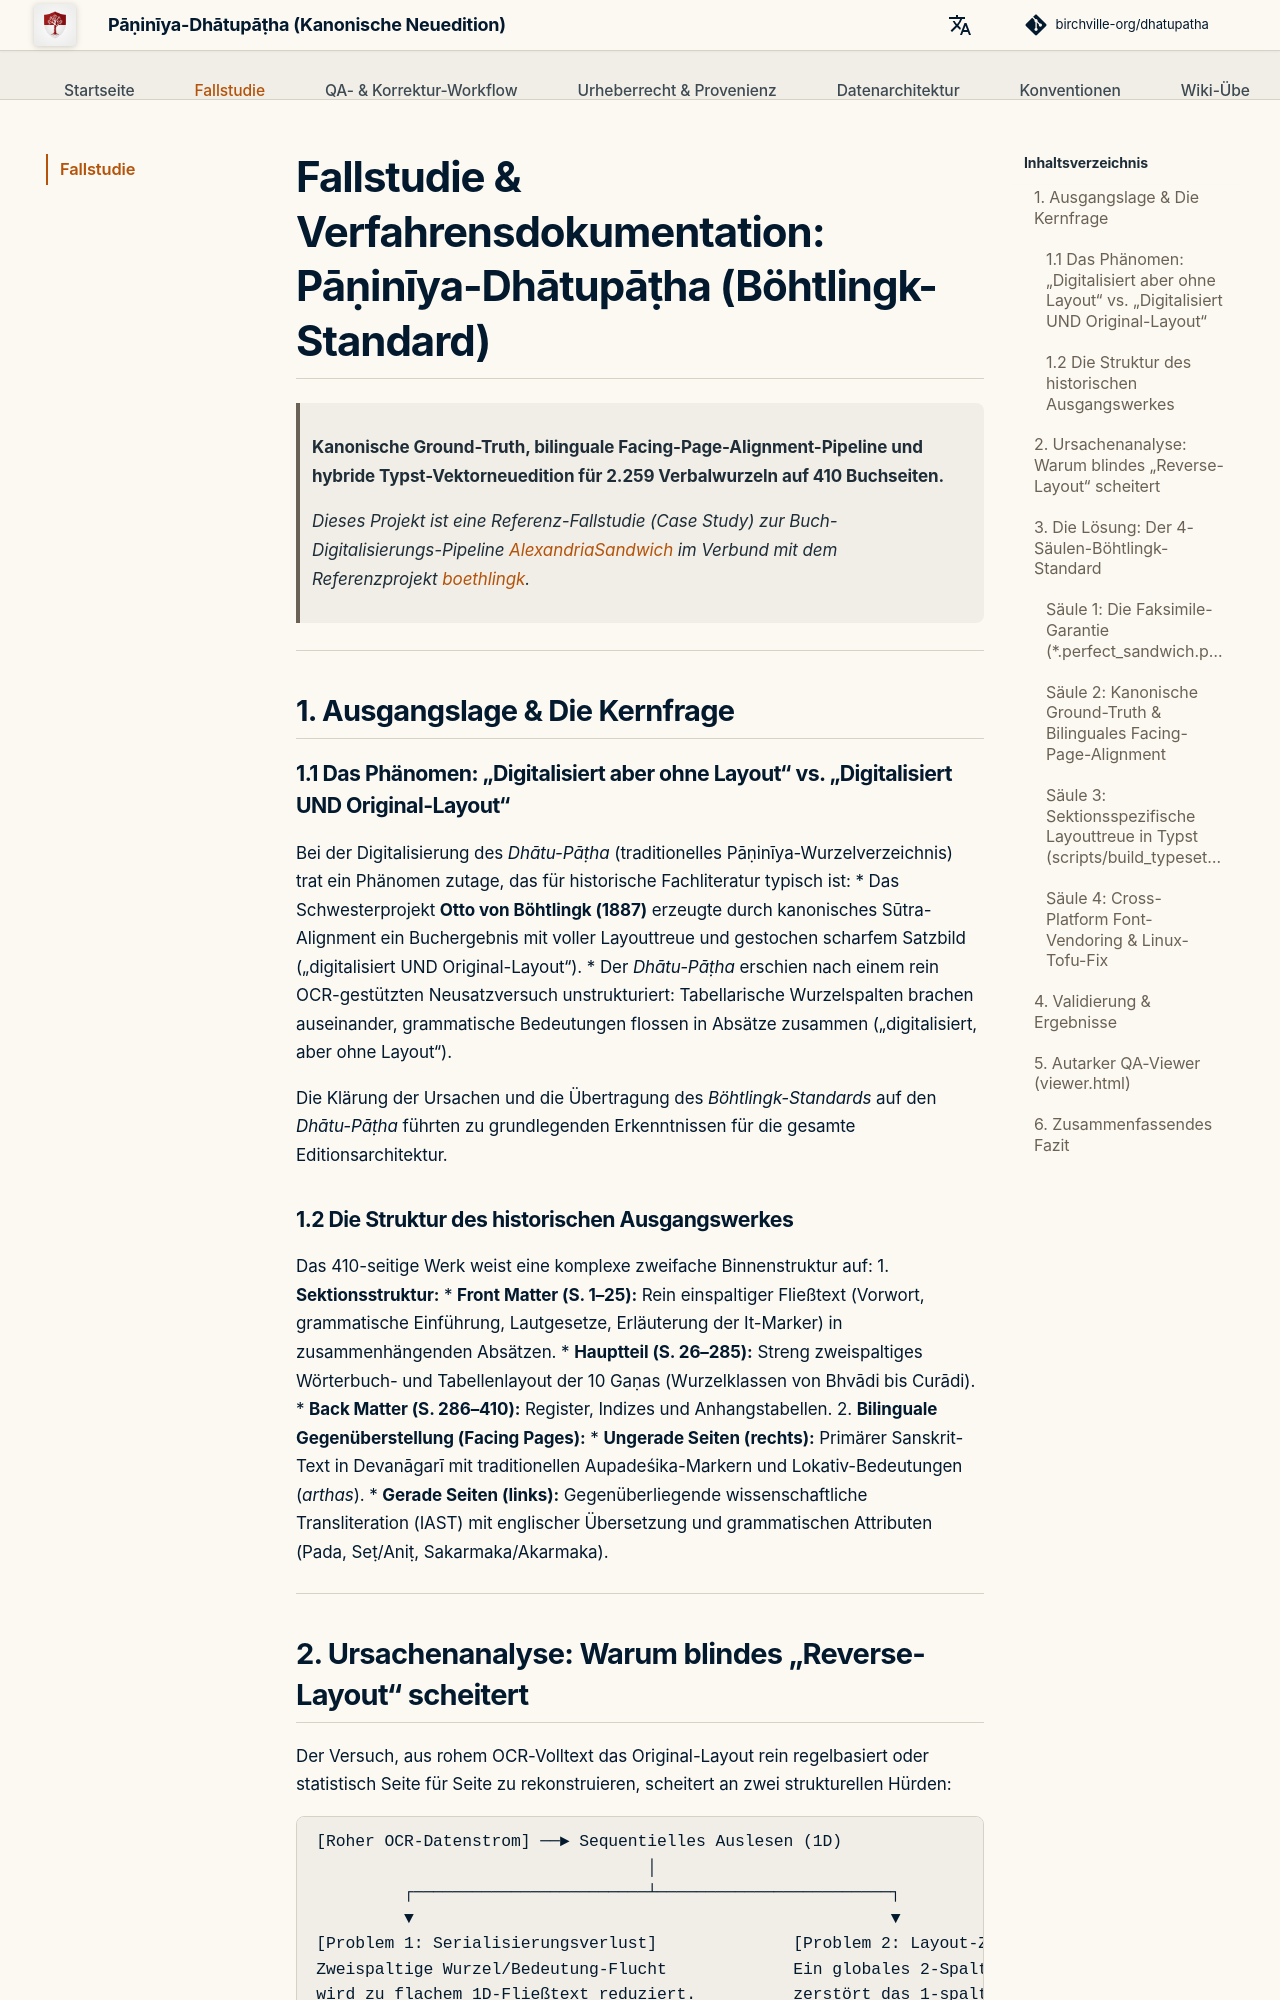

repository: birchville-org/dhatupatha · page: case-study/index.html · generator: mkdocs

# Fallstudie & Verfahrensdokumentation: Pāṇinīya-Dhātupāṭha (Böhtlingk-Standard)

> **Kanonische Ground-Truth, bilinguale Facing-Page-Alignment-Pipeline und hybride Typst-Vektorneuedition für 2.259 Verbalwurzeln auf 410 Buchseiten.**
>
> *Dieses Projekt ist eine Referenz-Fallstudie (Case Study) zur Buch-Digitalisierungs-Pipeline [AlexandriaSandwich](https://github.com/birchville-org/AlexandriaSandwich) im Verbund mit dem Referenzprojekt [boethlingk](https://github.com/birchville-org/boethlingk).*

---

## 1. Ausgangslage & Die Kernfrage

### 1.1 Das Phänomen: „Digitalisiert aber ohne Layout“ vs. „Digitalisiert UND Original-Layout“
Bei der Digitalisierung des *Dhātu-Pāṭha* (traditionelles Pāṇinīya-Wurzelverzeichnis) trat ein Phänomen zutage, das für historische Fachliteratur typisch ist:
* Das Schwesterprojekt **Otto von Böhtlingk (1887)** erzeugte durch kanonisches Sūtra-Alignment ein Buchergebnis mit voller Layouttreue und gestochen scharfem Satzbild („digitalisiert UND Original-Layout“).
* Der *Dhātu-Pāṭha* erschien nach einem rein OCR-gestützten Neusatzversuch unstrukturiert: Tabellarische Wurzelspalten brachen auseinander, grammatische Bedeutungen flossen in Absätze zusammen („digitalisiert, aber ohne Layout“).

Die Klärung der Ursachen und die Übertragung des *Böhtlingk-Standards* auf den *Dhātu-Pāṭha* führten zu grundlegenden Erkenntnissen für die gesamte Editionsarchitektur.

### 1.2 Die Struktur des historischen Ausgangswerkes
Das 410-seitige Werk weist eine komplexe zweifache Binnenstruktur auf:
1. **Sektionsstruktur:**
   * **Front Matter (S. 1–25):** Rein einspaltiger Fließtext (Vorwort, grammatische Einführung, Lautgesetze, Erläuterung der It-Marker) in zusammenhängenden Absätzen.
   * **Hauptteil (S. 26–285):** Streng zweispaltiges Wörterbuch- und Tabellenlayout der 10 Gaṇas (Wurzelklassen von Bhvādi bis Curādi).
   * **Back Matter (S. 286–410):** Register, Indizes und Anhangstabellen.
2. **Bilinguale Gegenüberstellung (Facing Pages):**
   * **Ungerade Seiten (rechts):** Primärer Sanskrit-Text in Devanāgarī mit traditionellen Aupadeśika-Markern und Lokativ-Bedeutungen (*arthas*).
   * **Gerade Seiten (links):** Gegenüberliegende wissenschaftliche Transliteration (IAST) mit englischer Übersetzung und grammatischen Attributen (Pada, Seṭ/Aniṭ, Sakarmaka/Akarmaka).

---

## 2. Ursachenanalyse: Warum blindes „Reverse-Layout“ scheitert

Der Versuch, aus rohem OCR-Volltext das Original-Layout rein regelbasiert oder statistisch Seite für Seite zu rekonstruieren, scheitert an zwei strukturellen Hürden:

```text
[Roher OCR-Datenstrom] ──► Sequentielles Auslesen (1D)
                                  │
         ┌────────────────────────┴────────────────────────┐
         ▼                                                 ▼
[Problem 1: Serialisierungsverlust]              [Problem 2: Layout-Zwang]
Zweispaltige Wurzel/Bedeutung-Flucht             Ein globales 2-Spalten-Layout
wird zu flachem 1D-Fließtext reduziert.          zerstört das 1-spaltige Vorwort;
Typst muss Spaltenbrüche raten.                  1-Spalten-Layout zerstört das Lexikon.
```

1. **Serialisierungsverlust:** OCR-Engines lesen Textblöcke primär linear aus. Bei mehrspaltigen Wörterbüchern werden Wurzeln und ihre zugehörigen Übersetzungen zeilenweise vermischt oder in falscher Reihenfolge serialisiert.
2. **Globaler Layout-Zwang:** Wird dem Satzgenerator (Typst) ein starres Spaltenmodell verordnet, entsteht entweder im Vorwort unleserlicher Schmalspaltensatz oder im Hauptteil ein unübersichtlicher Fließtext ohne Spaltentrennung.

---
